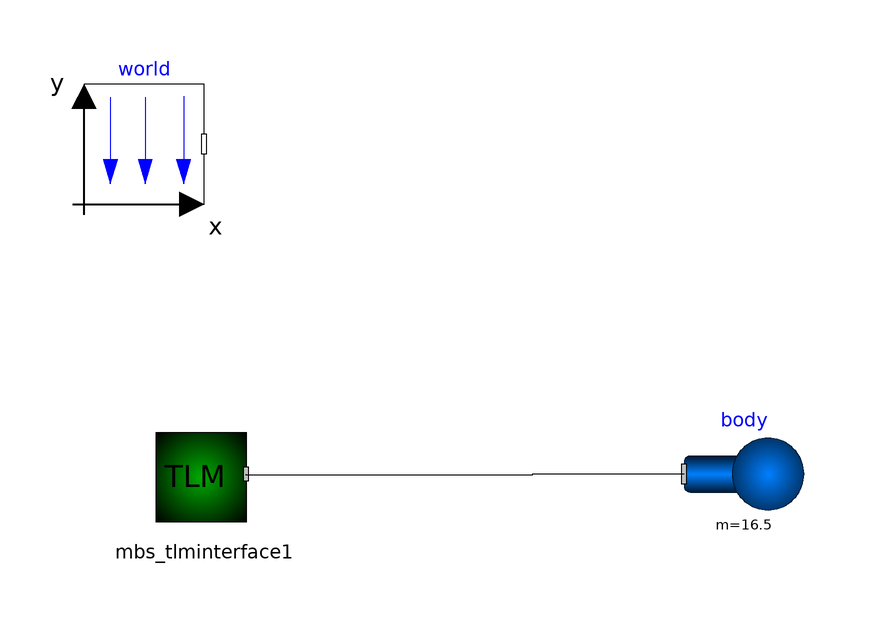

Above is the diagram view of the following Modelica model: its components placed by their Placement annotations and its connect equations drawn as lines.

model HangingMass2
  Real x;
  inner Modelica.Mechanics.MultiBody.World world(g = 9.81, enableAnimation = false, animateWorld = false, animateGravity = false) annotation(Placement(visible = true, transformation(origin = {-40, 85}, extent = {{-10, -10}, {10, 10}}, rotation = 0)));
  TLM.TLM_Interface_3D.TLMInterface3D mbs_tlminterface1 annotation(Placement(visible = true, transformation(origin = {-30, 30}, extent = {{10, -10}, {-10, 10}}, rotation = 0)));
  Modelica.Mechanics.MultiBody.Parts.Body body(r_CM = {0, -0.5, 0}, m = 16.5, r_0(start = {0, 0, 0}, each fixed = true)) annotation(Placement(visible = true, transformation(origin = {60, 30}, extent = {{-10, -10}, {10, 10}}, rotation = 0)));
equation
  connect(body.frame_a, mbs_tlminterface1.frame_a) annotation(Line(points = {{50, 30}, {24.6915, 30}, {24.6915, 29.8254}, {-23, 29.8254}, {-23, 30}}));
  x = 1;
  annotation(Diagram(coordinateSystem(extent = {{-148.5, -105}, {148.5, 105}}, preserveAspectRatio = true, initialScale = 0.1, grid = {5, 5})));
end HangingMass2;